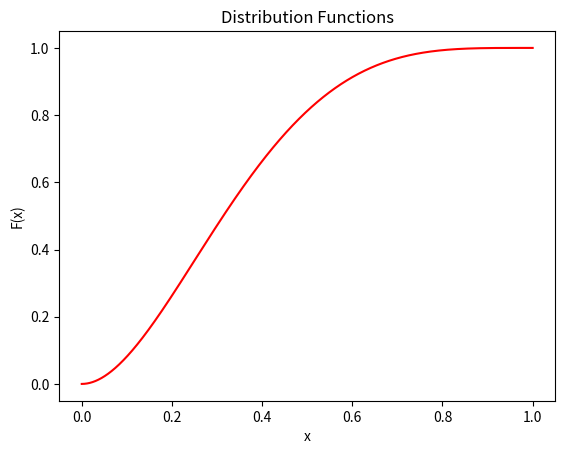
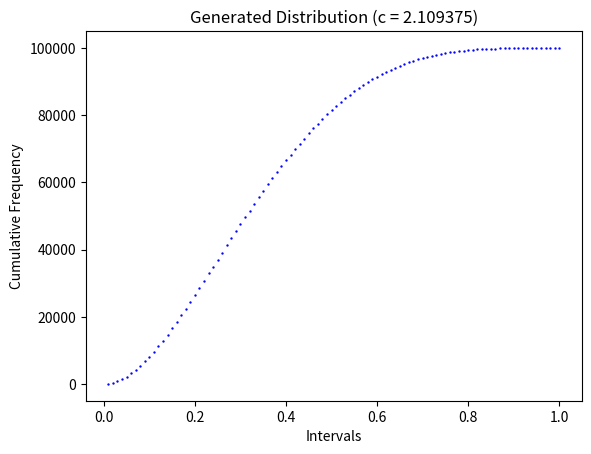
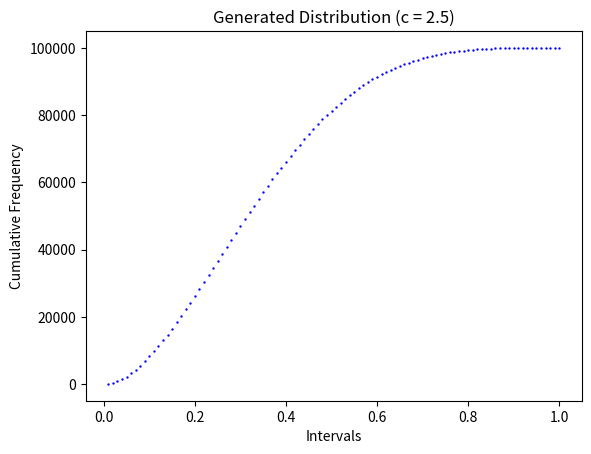
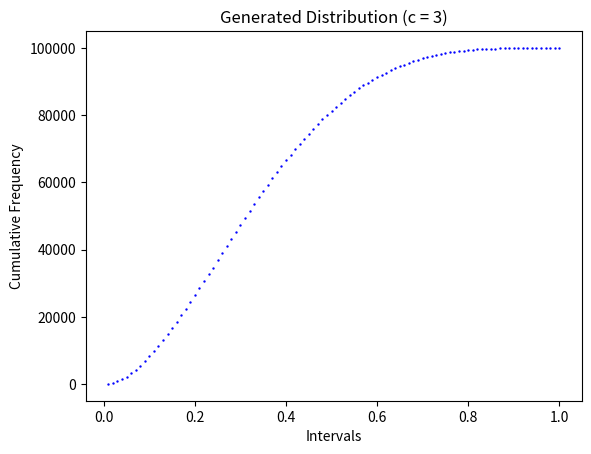

Write Python code to recreate these figures, in order.
import matplotlib.pyplot as plt
import numpy as np

def f(x):
    return 20*x*(1-x)*(1-x)*(1-x)

# Cumulative Distribution Function
def F(x):
    return -4*(x**5) + 15*(x**4) - 20*(x**3) + 10*(x**2)

def g(x):
    return 1

def plotFunction():
    x = np.linspace(0,1,5000,endpoint=True)
    plt.plot(x,F(x),color = 'r')
    plt.xlabel('x')
    plt.ylabel('F(x)')
    plt.title('Distribution Functions')
    plt.show()
    plt.clf()    

def plotDistribution(buckets,cumulative_frequency,c):
    plt.scatter(buckets,cumulative_frequency,color = 'b',s=0.5)
    plt.xlabel('Intervals')
    plt.ylabel('Cumulative Frequency')
    plt.title('Generated Distribution (c = ' + str(c) + ')')
    plt.show()
    plt.clf()

def generateTerm(c):
    iterations = 0
    X = -1
    while True:
        iterations += 1
        X = np.random.rand()
        U = np.random.rand()
        if U <= f(X)/(c*g(X)):
            break    
    return X,iterations

def generateDistribution(c,numTerms):
    X = []
    iterations = []
    for i in range(numTerms):
        x,it = generateTerm(c)
        X.append(x)
        iterations.append(it)
    return X,iterations

def findBucket(x):
    return int(np.floor(x*100))

def plot(c):
    numTerms = 100000
    X,iterations = generateDistribution(c,numTerms)
    
    # bucket[0] = [0,0.01)
    # bucket[1] = [0.01,0.02) and so on
    term = 0
    buckets = []
    for i in range(100):
        term += 0.01
        buckets.append(term)

    # No of elements in each bucket
    frequency = [0]*100

    for x in X:
        frequency[findBucket(x)] += 1
    
    cumulative_frequency = [0]*100
    cumulative_frequency[0] = frequency[0]
    for i in range(1,100):
        cumulative_frequency[i] = cumulative_frequency[i-1] + frequency[i]
    
    plotDistribution(buckets,cumulative_frequency,c)
    meanIterations = np.mean(iterations)
    print(meanIterations)

def main():
    plotFunction()

    c = 2.109375
    plot(c)

    c = 2.5
    plot(c)

    c = 3
    plot(c)

if __name__ == "__main__":
    main()
